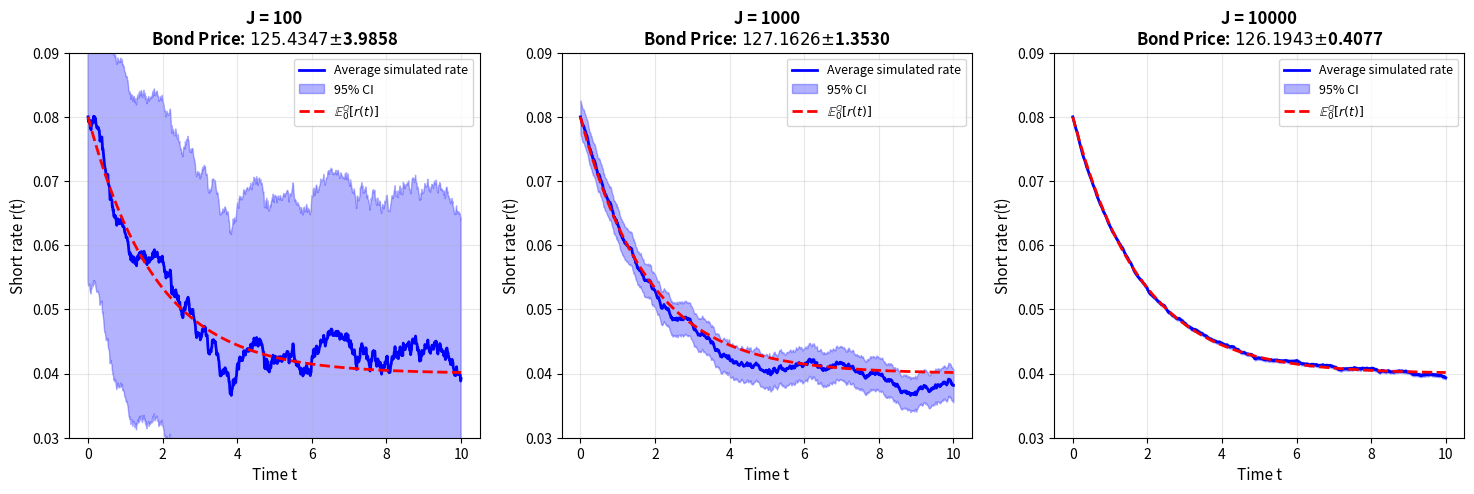

Write Python code to recreate this figure.
import numpy as np 
import matplotlib.pyplot as plt

# Vasicek parameters
gamma_star = 0.55
r_star = 0.04
sigma = 0.045
r0 = 0.08
delta = 0.01

# Bond parameters
coupon_rate = 0.08
maturity = 10
frequency = 4 
notional = 100
t = 0

def price_coupon_bond(discount_factors, maturity, coupon_rate, notional, frequency):
    
    maturities = np.arange(maturity, 0, -1/frequency)
    maturities = maturities[::-1]
    
    periodic_coupon = (coupon_rate / frequency) * notional
    
    cash_flows = np.full(len(maturities), periodic_coupon)
    cash_flows[-1] += notional
    
    bond_price = np.sum(cash_flows * discount_factors)
    
    return bond_price

def simulate_short_rate_euler(r0, gamma_star, r_star, sigma, T, delta, J):
    """Simulate short-rate paths under the Vasicek model using Euler discretization."""
    n_steps = int(T / delta)
    r = np.zeros((J, n_steps + 1))
    r[:, 0] = r0
    for i in range(n_steps):
        dW = np.sqrt(delta) * np.random.randn(J)
        r[:, i + 1] = r[:, i] + gamma_star * (r_star - r[:, i]) * delta + sigma * dW
    return r


def simulate_and_price_bond(r0, gamma_star, r_star, sigma, delta, J, maturity, 
                            coupon_rate, notional, frequency):
    maturities = np.arange(maturity, 0, -1/frequency)[::-1]
    n_steps = int(maturity / delta)
    time_grid = np.linspace(0, maturity, n_steps + 1)
    
    print(f"\nEULER SIMULATION: δ={delta}, J={J}")
    
    rate_paths = simulate_short_rate_euler(r0, gamma_star, r_star, sigma, maturity, delta, J)

    discount_factors_avg = []
    discount_factors_per_path = np.zeros((J, len(maturities)))
    
    for idx, t_pay in enumerate(maturities):
        n_steps_to_payment = int(t_pay / delta)
        integral_paths = np.sum(rate_paths[:, :n_steps_to_payment+1], axis=1) * delta
        df_paths = np.exp(-integral_paths)
        discount_factors_avg.append(np.mean(df_paths))
        discount_factors_per_path[:, idx] = df_paths
    
    discount_factors_avg = np.array(discount_factors_avg)
    
    bond_price_avg = price_coupon_bond(discount_factors_avg, maturity, coupon_rate, notional, frequency)
    
    bond_prices_per_path = np.zeros(J)
    for j in range(J):
        bond_prices_per_path[j] = price_coupon_bond(discount_factors_per_path[j, :], 
                                                    maturity, coupon_rate, notional, frequency)
    
    avg_price = bond_price_avg
    std_price = np.sqrt(np.sum((bond_prices_per_path - avg_price)**2) / J)
    se_price = std_price / np.sqrt(J)
    ci_price = 2*se_price
    
    print(f"Average bond price: ${avg_price:.4f}")
    print(f"Standard error: ${se_price:.4f}")
    print(f"95% confidence interval: [${avg_price - ci_price:.4f}, ${avg_price + ci_price:.4f}]")

    avg_rates = np.mean(rate_paths, axis=0)
    std_price = np.sqrt(np.sum((rate_paths - avg_rates)**2) / J)
    se_rates = std_price / np.sqrt(J)
    ci_lower = avg_rates - 2 * se_rates / np.sqrt(J)
    ci_upper = avg_rates + 1.96 * se_rates / np.sqrt(J)
    
    return {
        "avg_price": avg_price,
        "ci_price": ci_price,
        "avg_rates": avg_rates,
        "ci_lower": ci_lower,
        "ci_upper": ci_upper,
        "time_grid": time_grid,
        "discount_factors_avg": discount_factors_avg
    }

def simulate_and_price_ZCB(r0, gamma_star, r_star, sigma, delta, J, maturity, notional):
    n_steps = int(maturity / delta)
    time_grid = np.linspace(0, maturity, n_steps + 1)
    
    print(f"\nEULER SIMULATION: δ={delta}, J={J}")
    
    rate_paths = simulate_short_rate_euler(r0, gamma_star, r_star, sigma, maturity, delta, J)

    integral_paths = np.sum(rate_paths[:, :], axis=1) * delta
    df_paths = np.exp(-integral_paths)
    
    df_avg = np.mean(df_paths)
    
    avg_price = notional * df_avg
    
    # Standard error and confidence interval
    std_price = np.sqrt(np.sum((df_paths*notional - avg_price)**2) / J)
    se_price = std_price / np.sqrt(J)
    ci_price = 2*se_price
    
    print(f"Average ZCB price: ${avg_price:.4f}")
    print(f"Standard error: ${se_price:.4f}")
    print(f"95% confidence interval: [${avg_price - ci_price:.4f}, ${avg_price + ci_price:.4f}]")
    
    # Short rate stats
    avg_rates = np.mean(rate_paths, axis=0)
    std_price = np.sqrt(np.sum((rate_paths - avg_rates)**2) / J)
    se_rates = std_price / np.sqrt(J)
    ci_lower = avg_rates - 2 * se_rates / np.sqrt(J)
    ci_upper = avg_rates + 2 * se_rates / np.sqrt(J)
    
    return {
        "avg_price": avg_price,
        "ci_price": ci_price,
        "avg_rates": avg_rates,
        "time_grid": time_grid,
        "ci_lower": ci_lower,
        "ci_upper": ci_upper,
        "discount_factors_avg": df_avg
    }


def theoretical_mean(r0, gamma_star, r_star, t):
    """Calcule E^Q[r(t)]."""
    return r_star + (r0 - r_star) * np.exp(-gamma_star * t)
 
np.random.seed(42)

#for J in [100, 1000, 10000]:
#    simulate_and_price_bond(r0, gamma_star, r_star, sigma, delta=delta, J=J, maturity=maturity,
#                            coupon_rate=coupon_rate, notional=notional, frequency=frequency)

J_values = [100, 1000, 10000]
results = {}

for J in J_values:
    results[J] = simulate_and_price_bond(r0, gamma_star, r_star, sigma, delta=delta, J=J, maturity=maturity, coupon_rate=coupon_rate, 
                                         notional=notional, frequency=frequency)

#for J in J_values:
#    results[J] = simulate_and_price_ZCB(r0, gamma_star, r_star, sigma, delta, J, maturity, notional)


# Plot 
fig, axes = plt.subplots(1, 3, figsize=(18, 5))

for idx, J in enumerate(J_values):
    ax = axes[idx]
    result = results[J]
    
    theoretical = theoretical_mean(r0, gamma_star, r_star, result['time_grid'])
    
    ax.plot(result['time_grid'], result['avg_rates'], 'b-', 
            linewidth=2, label='Average simulated rate')
    
    # CI 95%
    ax.fill_between(result['time_grid'], result['ci_lower'], result['ci_upper'],
                    alpha=0.3, color='blue', label='95% CI')
    
    # Mean
    ax.plot(result['time_grid'], theoretical, 'r--', 
            linewidth=2, label=r'$\mathbb{E}^{\mathbb{Q}}_0[r(t)]$')
    
    ax.set_xlabel('Time t', fontsize=11)
    ax.set_ylabel('Short rate r(t)', fontsize=11)
    ax.set_title(f'J = {J}\nBond Price: ${result["avg_price"]:.4f} ± ${result["ci_price"]:.4f}', 
                 fontsize=12, fontweight='bold')
    ax.legend(fontsize=9)
    ax.grid(True, alpha=0.3)
    ax.set_ylim([0.03, 0.09])


plt.show()